Photos from the image-classification dataset "spiral_augmented" in the GitHub repository 2ai-lab/Leveraging-Handwriting-Impairment-as-an-Early-Biomarker-for-Parkinson-Disease. Its 2 classes are: healthy, Parkinson.

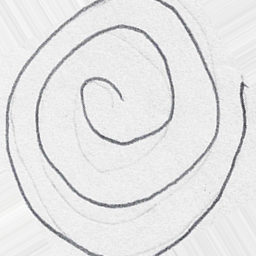
Label: Parkinson

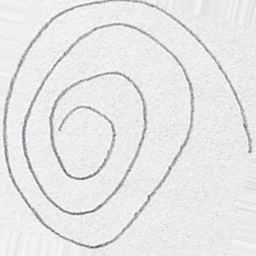
Label: healthy

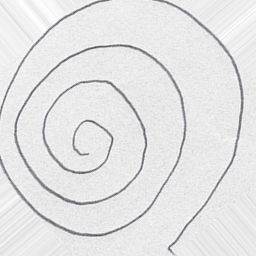
Label: healthy

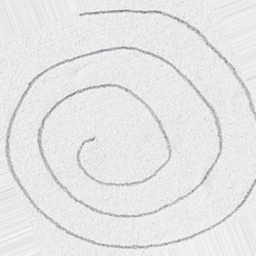
Label: healthy

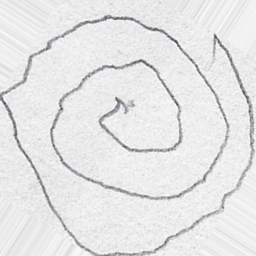
Label: Parkinson

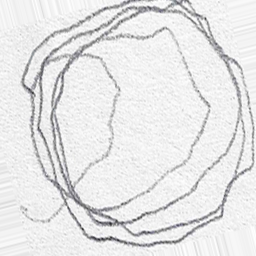
Label: Parkinson
